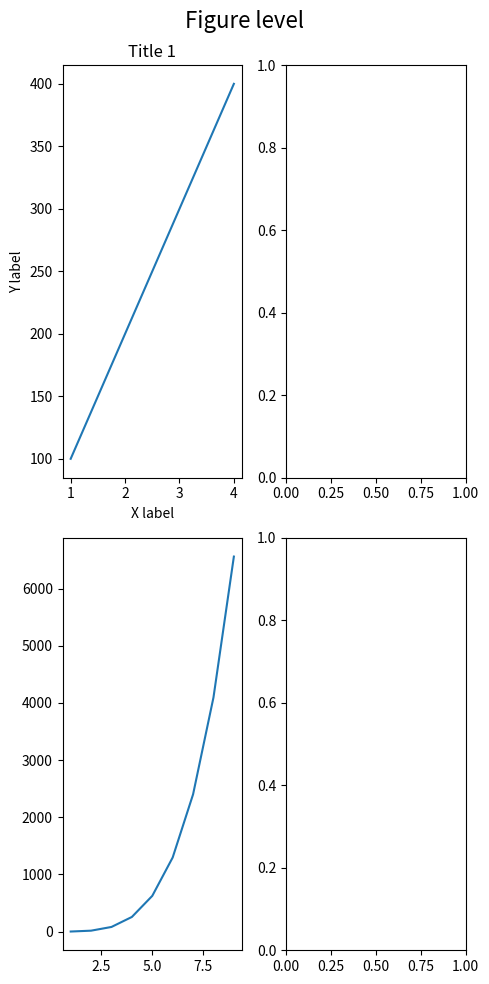

This chart was generated by the following Python code:
import matplotlib.pyplot as plt
import numpy as np

x = np.arange(1, 10)
y = x ** 4
a = np.arange(1, 5)
b = a * 100

fig, axes = plt.subplots(nrows=2, ncols=2, dpi=200, figsize=(5, 10))
axes[0][0].plot(a, b)
axes[1][0].plot(x, y)
axes[0][0].set_xlabel("X label")
axes[0][0].set_ylabel("Y label")
axes[0][0].set_title("Title 1")

fig.suptitle("Figure level", fontsize=16)

plt.tight_layout()  # to solve a problem with space
# fig.subplots_adjust(left =, right = , bottom = , top = , wspace = , hspace = ) # manual spacing
